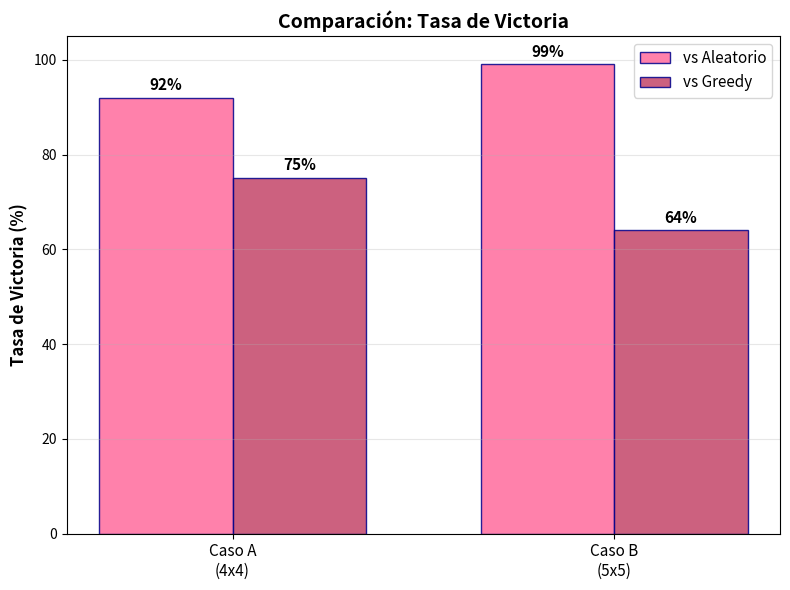
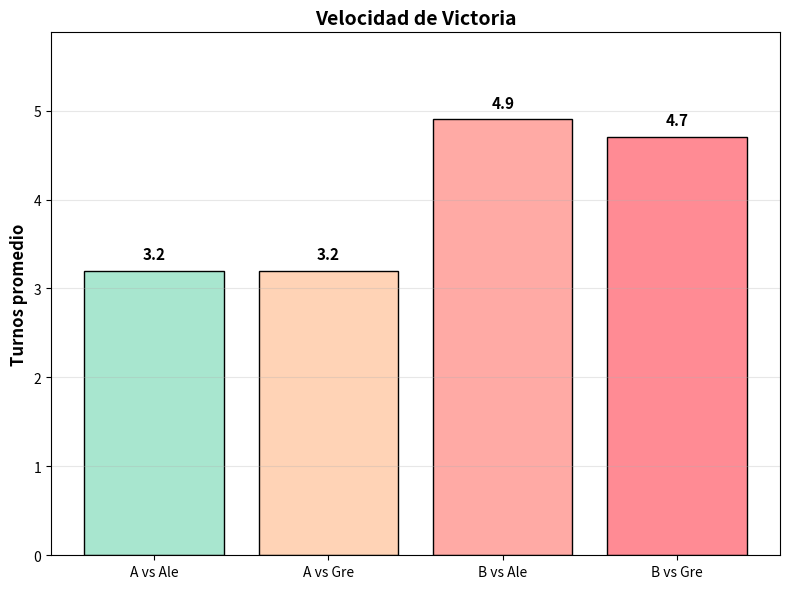
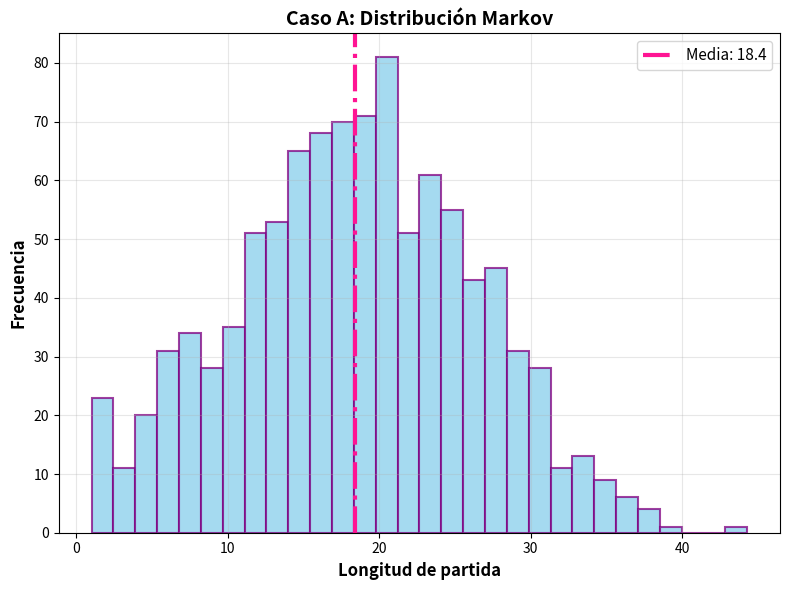
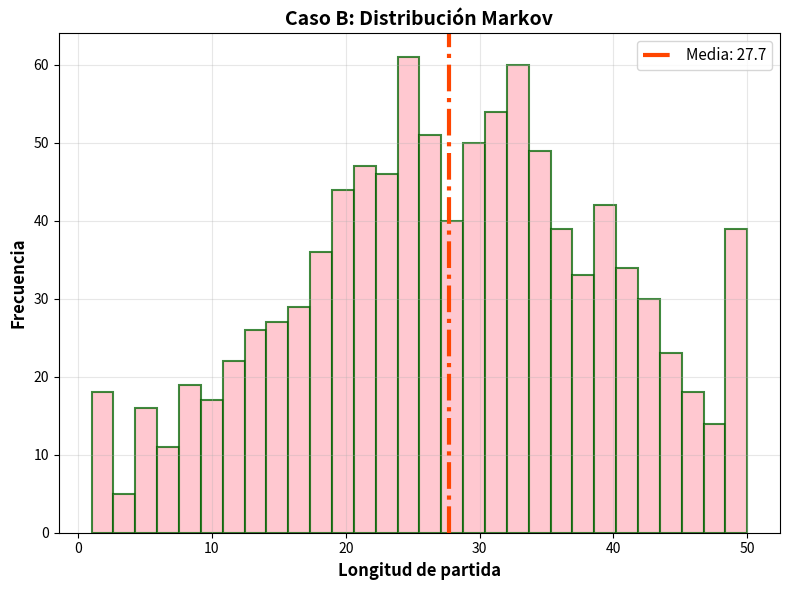
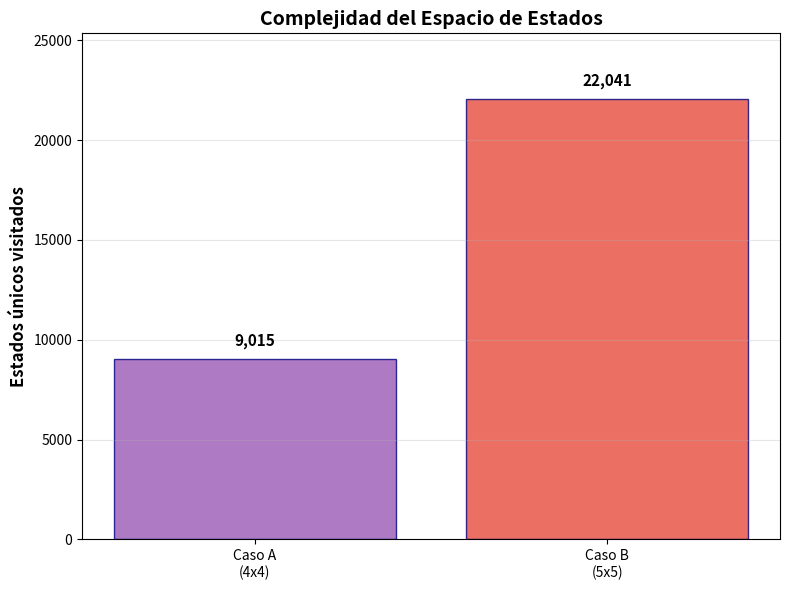
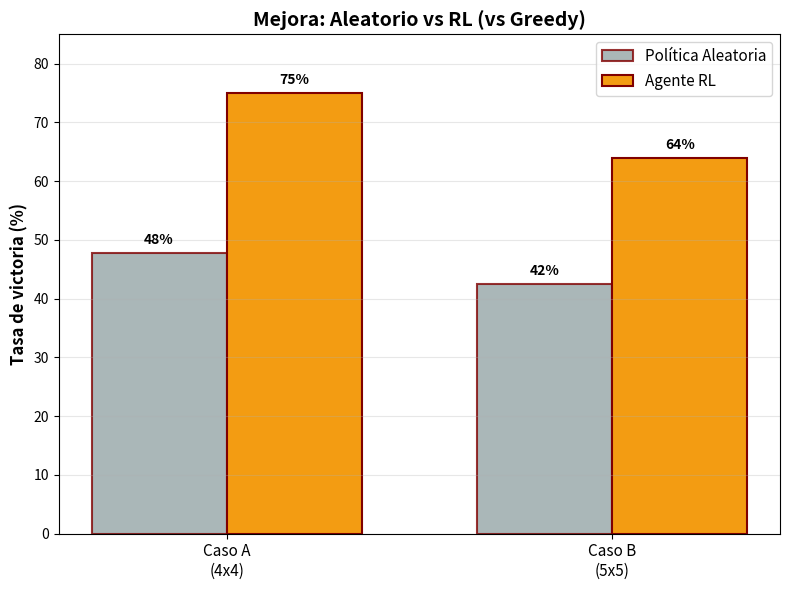
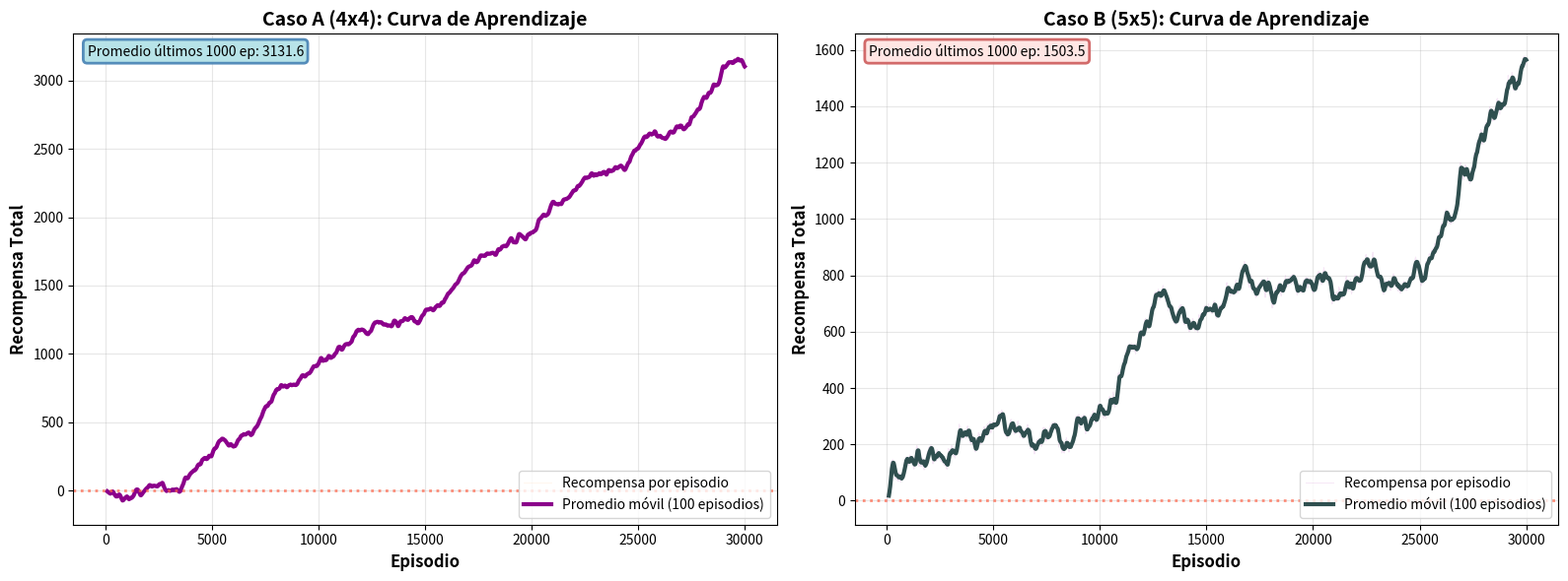

Source code (Python) for these figures, in order:
"""
Generador de Gráficas - Módulo de Visualización
================================================
Genera todas las gráficas del proyecto de forma modular.
Puede usarse independientemente del sistema de entrenamiento.
"""

import os
import numpy as np
import matplotlib.pyplot as plt
from datetime import datetime


class GeneradorGraficas:
    """Clase para generar todas las gráficas del proyecto"""

    def __init__(self, carpeta_salida="graficas", dpi=300):
        """
        Inicializa el generador de gráficas

        Args:
            carpeta_salida: Carpeta donde se guardarán las gráficas
            dpi: Resolución de las imágenes (default: 300)
        """
        self.carpeta = carpeta_salida
        self.dpi = dpi

        # Crear carpeta si no existe
        os.makedirs(self.carpeta, exist_ok=True)
        print(f" Carpeta de gráficas: {self.carpeta}/")

    def _guardar(self, nombre_archivo):
        """Guarda la figura actual y cierra"""
        ruta = os.path.join(self.carpeta, nombre_archivo)
        plt.savefig(ruta, dpi=self.dpi, bbox_inches="tight")
        plt.close()
        print(f"{nombre_archivo}")

    def grafica_tasa_victoria(self, resultados_A, resultados_B):
        """Gráfica 1: Comparación tasa de victoria"""
        plt.figure(figsize=(8, 6))

        casos = ["Caso A\n(4x4)", "Caso B\n(5x5)"]
        vic_ale = [
            resultados_A["aleatorio"]["victorias"],
            resultados_B["aleatorio"]["victorias"],
        ]
        vic_gre = [
            resultados_A["greedy"]["victorias"],
            resultados_B["greedy"]["victorias"],
        ]

        x = np.arange(len(casos))
        width = 0.35

        bars1 = plt.bar(
            x - width / 2,
            vic_ale,
            width,
            label="vs Aleatorio",
            color="#FF6B9D",
            edgecolor="darkblue",
            alpha=0.85,
        )
        bars2 = plt.bar(
            x + width / 2,
            vic_gre,
            width,
            label="vs Greedy",
            color="#C44569",
            edgecolor="darkblue",
            alpha=0.85,
        )

        plt.ylabel("Tasa de Victoria (%)", fontsize=12, fontweight="bold")
        plt.title("Comparación: Tasa de Victoria", fontsize=14, fontweight="bold")
        plt.xticks(x, casos, fontsize=11)
        plt.legend(fontsize=11)
        plt.grid(True, alpha=0.3, axis="y")
        plt.ylim(0, 105)

        for bars in [bars1, bars2]:
            for bar in bars:
                height = bar.get_height()
                plt.text(
                    bar.get_x() + bar.get_width() / 2.0,
                    height + 1,
                    f"{int(height)}%",
                    ha="center",
                    va="bottom",
                    fontweight="bold",
                    fontsize=11,
                )

        plt.tight_layout()
        self._guardar("1_tasa_victoria.png")

    def grafica_velocidad_victoria(self, resultados_A, resultados_B):
        """Gráfica 2: Velocidad de victoria (turnos promedio)"""
        plt.figure(figsize=(8, 6))

        turnos_A_ale = (
            np.mean(resultados_A["aleatorio"]["turnos_victoria"])
            if resultados_A["aleatorio"]["turnos_victoria"]
            else 0
        )
        turnos_A_gre = (
            np.mean(resultados_A["greedy"]["turnos_victoria"])
            if resultados_A["greedy"]["turnos_victoria"]
            else 0
        )
        turnos_B_ale = (
            np.mean(resultados_B["aleatorio"]["turnos_victoria"])
            if resultados_B["aleatorio"]["turnos_victoria"]
            else 0
        )
        turnos_B_gre = (
            np.mean(resultados_B["greedy"]["turnos_victoria"])
            if resultados_B["greedy"]["turnos_victoria"]
            else 0
        )

        data = [turnos_A_ale, turnos_A_gre, turnos_B_ale, turnos_B_gre]
        labels = ["A vs Ale", "A vs Gre", "B vs Ale", "B vs Gre"]
        colors = ["#A8E6CF", "#FFD3B6", "#FFAAA5", "#FF8B94"]

        bars = plt.bar(labels, data, color=colors, edgecolor="black")
        plt.ylabel("Turnos promedio", fontsize=12, fontweight="bold")
        plt.title("Velocidad de Victoria", fontsize=14, fontweight="bold")
        plt.grid(True, alpha=0.3, axis="y")
        plt.ylim(0, max(data) * 1.2)

        for bar, val in zip(bars, data):
            if val > 0:
                plt.text(
                    bar.get_x() + bar.get_width() / 2.0,
                    bar.get_height() + 0.1,
                    f"{val:.1f}",
                    ha="center",
                    va="bottom",
                    fontweight="bold",
                    fontsize=11,
                )

        plt.tight_layout()
        self._guardar("2_velocidad_victoria.png")

    def grafica_distribucion_markov_A(self, markov_A):
        """Gráfica 3: Distribución Markov Caso A"""
        plt.figure(figsize=(8, 6))

        plt.hist(
            markov_A["longitudes"],
            bins=30,
            edgecolor="purple",
            alpha=0.75,
            color="#87CEEB",
            linewidth=1.5,
        )
        plt.axvline(
            markov_A["longitud_promedio"],
            color="#FF1493",
            linestyle="-.",
            linewidth=3,
            label=f"Media: {markov_A['longitud_promedio']:.1f}",
        )

        plt.xlabel("Longitud de partida", fontsize=12, fontweight="bold")
        plt.ylabel("Frecuencia", fontsize=12, fontweight="bold")
        plt.title("Caso A: Distribución Markov", fontsize=14, fontweight="bold")
        plt.legend(fontsize=11)
        plt.grid(True, alpha=0.3)

        plt.tight_layout()
        self._guardar("3_distribucion_markov_A.png")

    def grafica_distribucion_markov_B(self, markov_B):
        """Gráfica 4: Distribución Markov Caso B"""
        plt.figure(figsize=(8, 6))

        plt.hist(
            markov_B["longitudes"],
            bins=30,
            edgecolor="darkgreen",
            alpha=0.75,
            color="#FFB6C1",
            linewidth=1.5,
        )
        plt.axvline(
            markov_B["longitud_promedio"],
            color="#FF4500",
            linestyle="-.",
            linewidth=3,
            label=f"Media: {markov_B['longitud_promedio']:.1f}",
        )

        plt.xlabel("Longitud de partida", fontsize=12, fontweight="bold")
        plt.ylabel("Frecuencia", fontsize=12, fontweight="bold")
        plt.title("Caso B: Distribución Markov", fontsize=14, fontweight="bold")
        plt.legend(fontsize=11)
        plt.grid(True, alpha=0.3)

        plt.tight_layout()
        self._guardar("4_distribucion_markov_B.png")

    def grafica_complejidad_estados(self, markov_A, markov_B):
        """Gráfica 5: Complejidad del espacio de estados"""
        plt.figure(figsize=(8, 6))

        casos = ["Caso A\n(4x4)", "Caso B\n(5x5)"]
        estados = [markov_A["estados_unicos"], markov_B["estados_unicos"]]

        bars = plt.bar(
            casos, estados, color=["#9B59B6", "#E74C3C"], edgecolor="navy", alpha=0.8
        )
        plt.ylabel("Estados únicos visitados", fontsize=12, fontweight="bold")
        plt.title("Complejidad del Espacio de Estados", fontsize=14, fontweight="bold")
        plt.grid(True, alpha=0.3, axis="y")
        plt.ylim(0, max(estados) * 1.15)

        for bar, val in zip(bars, estados):
            plt.text(
                bar.get_x() + bar.get_width() / 2.0,
                bar.get_height() + 500,
                f"{val:,}",
                ha="center",
                va="bottom",
                fontweight="bold",
                fontsize=11,
            )

        plt.tight_layout()
        self._guardar("5_complejidad_estados.png")

    def grafica_mejora_rl(self, resultados_A, resultados_B, markov_A, markov_B):
        """Gráfica 6: Mejora de política aleatoria vs RL"""
        plt.figure(figsize=(8, 6))

        casos = ["Caso A\n(4x4)", "Caso B\n(5x5)"]
        markov_probs = [
            markov_A["probabilidades"][0] * 100,
            markov_B["probabilidades"][0] * 100,
        ]
        rl_probs = [
            resultados_A["greedy"]["victorias"],
            resultados_B["greedy"]["victorias"],
        ]

        x = np.arange(len(casos))
        width = 0.35

        bars1 = plt.bar(
            x - width / 2,
            markov_probs,
            width,
            label="Política Aleatoria",
            color="#95A5A6",
            alpha=0.8,
            edgecolor="maroon",
            linewidth=1.5,
        )
        bars2 = plt.bar(
            x + width / 2,
            rl_probs,
            width,
            label="Agente RL",
            color="#F39C12",
            edgecolor="maroon",
            linewidth=1.5,
        )

        plt.ylabel("Tasa de victoria (%)", fontsize=12, fontweight="bold")
        plt.title("Mejora: Aleatorio vs RL (vs Greedy)", fontsize=14, fontweight="bold")
        plt.xticks(x, casos, fontsize=11)
        plt.legend(fontsize=11)
        plt.grid(True, alpha=0.3, axis="y")
        plt.ylim(0, 85)

        for bars in [bars1, bars2]:
            for bar in bars:
                height = bar.get_height()
                plt.text(
                    bar.get_x() + bar.get_width() / 2.0,
                    height + 1,
                    f"{height:.0f}%",
                    ha="center",
                    va="bottom",
                    fontsize=10,
                    fontweight="bold",
                )

        plt.tight_layout()
        self._guardar("6_mejora_rl.png")

    def grafica_curva_aprendizaje(self, recompensas_A, recompensas_B, ventana=100):
        """Gráfica 7: Curva de aprendizaje (recompensa vs episodios)"""

        def promedio_movil(datos, ventana):
            """Calcula promedio móvil para suavizar la curva"""
            if len(datos) < ventana:
                return datos
            return np.convolve(datos, np.ones(ventana) / ventana, mode="valid")

        fig, (ax1, ax2) = plt.subplots(1, 2, figsize=(16, 6))

        # ===== CASO A =====
        episodios_A = range(len(recompensas_A))
        promedio_A = promedio_movil(recompensas_A, ventana)

        ax1.plot(
            episodios_A,
            recompensas_A,
            alpha=0.25,
            color="#FFDAB9",
            linewidth=0.7,
            label="Recompensa por episodio",
        )
        ax1.plot(
            range(ventana - 1, len(recompensas_A)),
            promedio_A,
            color="#8B008B",
            linewidth=3,
            label=f"Promedio móvil ({ventana} episodios)",
        )
        ax1.axhline(y=0, color="#FF6347", linestyle=":", linewidth=2, alpha=0.7)
        ax1.set_xlabel("Episodio", fontsize=12, fontweight="bold")
        ax1.set_ylabel("Recompensa Total", fontsize=12, fontweight="bold")
        ax1.set_title(
            "Caso A (4x4): Curva de Aprendizaje", fontsize=14, fontweight="bold"
        )
        ax1.legend(loc="lower right")
        ax1.grid(True, alpha=0.3)

        promedio_final_A = np.mean(recompensas_A[-1000:])
        ax1.text(
            0.02,
            0.98,
            f"Promedio últimos 1000 ep: {promedio_final_A:.1f}",
            transform=ax1.transAxes,
            verticalalignment="top",
            bbox=dict(
                boxstyle="round",
                facecolor="#B0E0E6",
                alpha=0.9,
                edgecolor="#4682B4",
                linewidth=2,
            ),
        )

        # ===== CASO B =====
        episodios_B = range(len(recompensas_B))
        promedio_B = promedio_movil(recompensas_B, ventana)

        ax2.plot(
            episodios_B,
            recompensas_B,
            alpha=0.25,
            color="#DDA0DD",
            linewidth=0.7,
            label="Recompensa por episodio",
        )
        ax2.plot(
            range(ventana - 1, len(recompensas_B)),
            promedio_B,
            color="#2F4F4F",
            linewidth=3,
            label=f"Promedio móvil ({ventana} episodios)",
        )
        ax2.axhline(y=0, color="#FF6347", linestyle=":", linewidth=2, alpha=0.7)
        ax2.set_xlabel("Episodio", fontsize=12, fontweight="bold")
        ax2.set_ylabel("Recompensa Total", fontsize=12, fontweight="bold")
        ax2.set_title(
            "Caso B (5x5): Curva de Aprendizaje", fontsize=14, fontweight="bold"
        )
        ax2.legend(loc="lower right")
        ax2.grid(True, alpha=0.3)

        promedio_final_B = np.mean(recompensas_B[-1000:])
        ax2.text(
            0.02,
            0.98,
            f"Promedio últimos 1000 ep: {promedio_final_B:.1f}",
            transform=ax2.transAxes,
            verticalalignment="top",
            bbox=dict(
                boxstyle="round",
                facecolor="#FFE4E1",
                alpha=0.9,
                edgecolor="#CD5C5C",
                linewidth=2,
            ),
        )

        plt.tight_layout()
        self._guardar("7_curva_aprendizaje.png")

    def generar_todas(
        self,
        resultados_A,
        resultados_B,
        markov_A,
        markov_B,
        recompensas_A=None,
        recompensas_B=None,
    ):
        """
        Genera todas las gráficas del proyecto

        Args:
            resultados_A: Diccionario con resultados de evaluación caso A
            resultados_B: Diccionario con resultados de evaluación caso B
            markov_A: Diccionario con resultados de análisis Markov caso A
            markov_B: Diccionario con resultados de análisis Markov caso B
            recompensas_A: Lista de recompensas por episodio caso A (opcional)
            recompensas_B: Lista de recompensas por episodio caso B (opcional)
        """
        print("\n" + "=" * 80)
        print("GENERANDO TODAS LAS GRÁFICAS")
        print("=" * 80 + "\n")

        inicio = datetime.now()

        print("1/7 - Tasa de victoria...")
        self.grafica_tasa_victoria(resultados_A, resultados_B)

        print("2/7 - Velocidad de victoria...")
        self.grafica_velocidad_victoria(resultados_A, resultados_B)

        print("3/7 - Distribución Markov A...")
        self.grafica_distribucion_markov_A(markov_A)

        print("4/7 - Distribución Markov B...")
        self.grafica_distribucion_markov_B(markov_B)

        print("5/7 - Complejidad de estados...")
        self.grafica_complejidad_estados(markov_A, markov_B)

        print("6/7 - Mejora RL vs Aleatorio...")
        self.grafica_mejora_rl(resultados_A, resultados_B, markov_A, markov_B)

        if recompensas_A is not None and recompensas_B is not None:
            print("7/7 - Curva de aprendizaje...")
            self.grafica_curva_aprendizaje(recompensas_A, recompensas_B)
        else:
            print("7/7 - Curva de aprendizaje... OMITIDA (sin datos)")

        fin = datetime.now()
        tiempo = (fin - inicio).total_seconds()

        print("\n" + "=" * 80)
        print("GRÁFICAS GENERADAS EXITOSAMENTE")
        print("=" * 80)
        print(f"Carpeta: {self.carpeta}/")
        print(f"Tiempo: {tiempo:.1f} segundos")
        print(f"Resolución: {self.dpi} DPI")
        print("=" * 80 + "\n")


# ============================================================================
# FUNCIÓN DE CONVENIENCIA PARA USO DIRECTO
# ============================================================================


def generar_graficas_proyecto(
    resultados_A,
    resultados_B,
    markov_A,
    markov_B,
    recompensas_A=None,
    recompensas_B=None,
    carpeta="graficas",
    dpi=300,
):
    """
    Función de conveniencia para generar todas las gráficas

    Uso:
        from generador_graficas import generar_graficas_proyecto
        generar_graficas_proyecto(resultados_A, resultados_B, markov_A, markov_B)
    """
    generador = GeneradorGraficas(carpeta_salida=carpeta, dpi=dpi)
    generador.generar_todas(
        resultados_A, resultados_B, markov_A, markov_B, recompensas_A, recompensas_B
    )


# ============================================================================
# SCRIPT EJECUTABLE (para generar con datos de ejemplo)
# ============================================================================

if __name__ == "__main__":
    print("Modo de ejemplo: Generando gráficas con datos simulados...\n")

    # Datos de ejemplo
    resultados_A = {
        "aleatorio": {"victorias": 92, "turnos_victoria": [3.2] * 92},
        "greedy": {"victorias": 75, "turnos_victoria": [3.2] * 75},
    }

    resultados_B = {
        "aleatorio": {"victorias": 99, "turnos_victoria": [4.9] * 99},
        "greedy": {"victorias": 64, "turnos_victoria": [4.7] * 64},
    }

    markov_A = {
        "probabilidades": (0.478, 0.481, 0.041),
        "longitud_promedio": 18.4,
        "longitudes": np.random.normal(18.4, 8, 1000).clip(1, 50),
        "estados_unicos": 9015,
    }

    markov_B = {
        "probabilidades": (0.425, 0.398, 0.177),
        "longitud_promedio": 27.7,
        "longitudes": np.random.normal(27.7, 12, 1000).clip(1, 50),
        "estados_unicos": 22041,
    }

    # Simular recompensas de entrenamiento
    recompensas_A = np.cumsum(np.random.randn(30000) * 2 + 0.1)
    recompensas_B = np.cumsum(np.random.randn(30000) * 2.5 + 0.05)

    # Generar todas las gráficas
    generar_graficas_proyecto(
        resultados_A, resultados_B, markov_A, markov_B, recompensas_A, recompensas_B
    )
